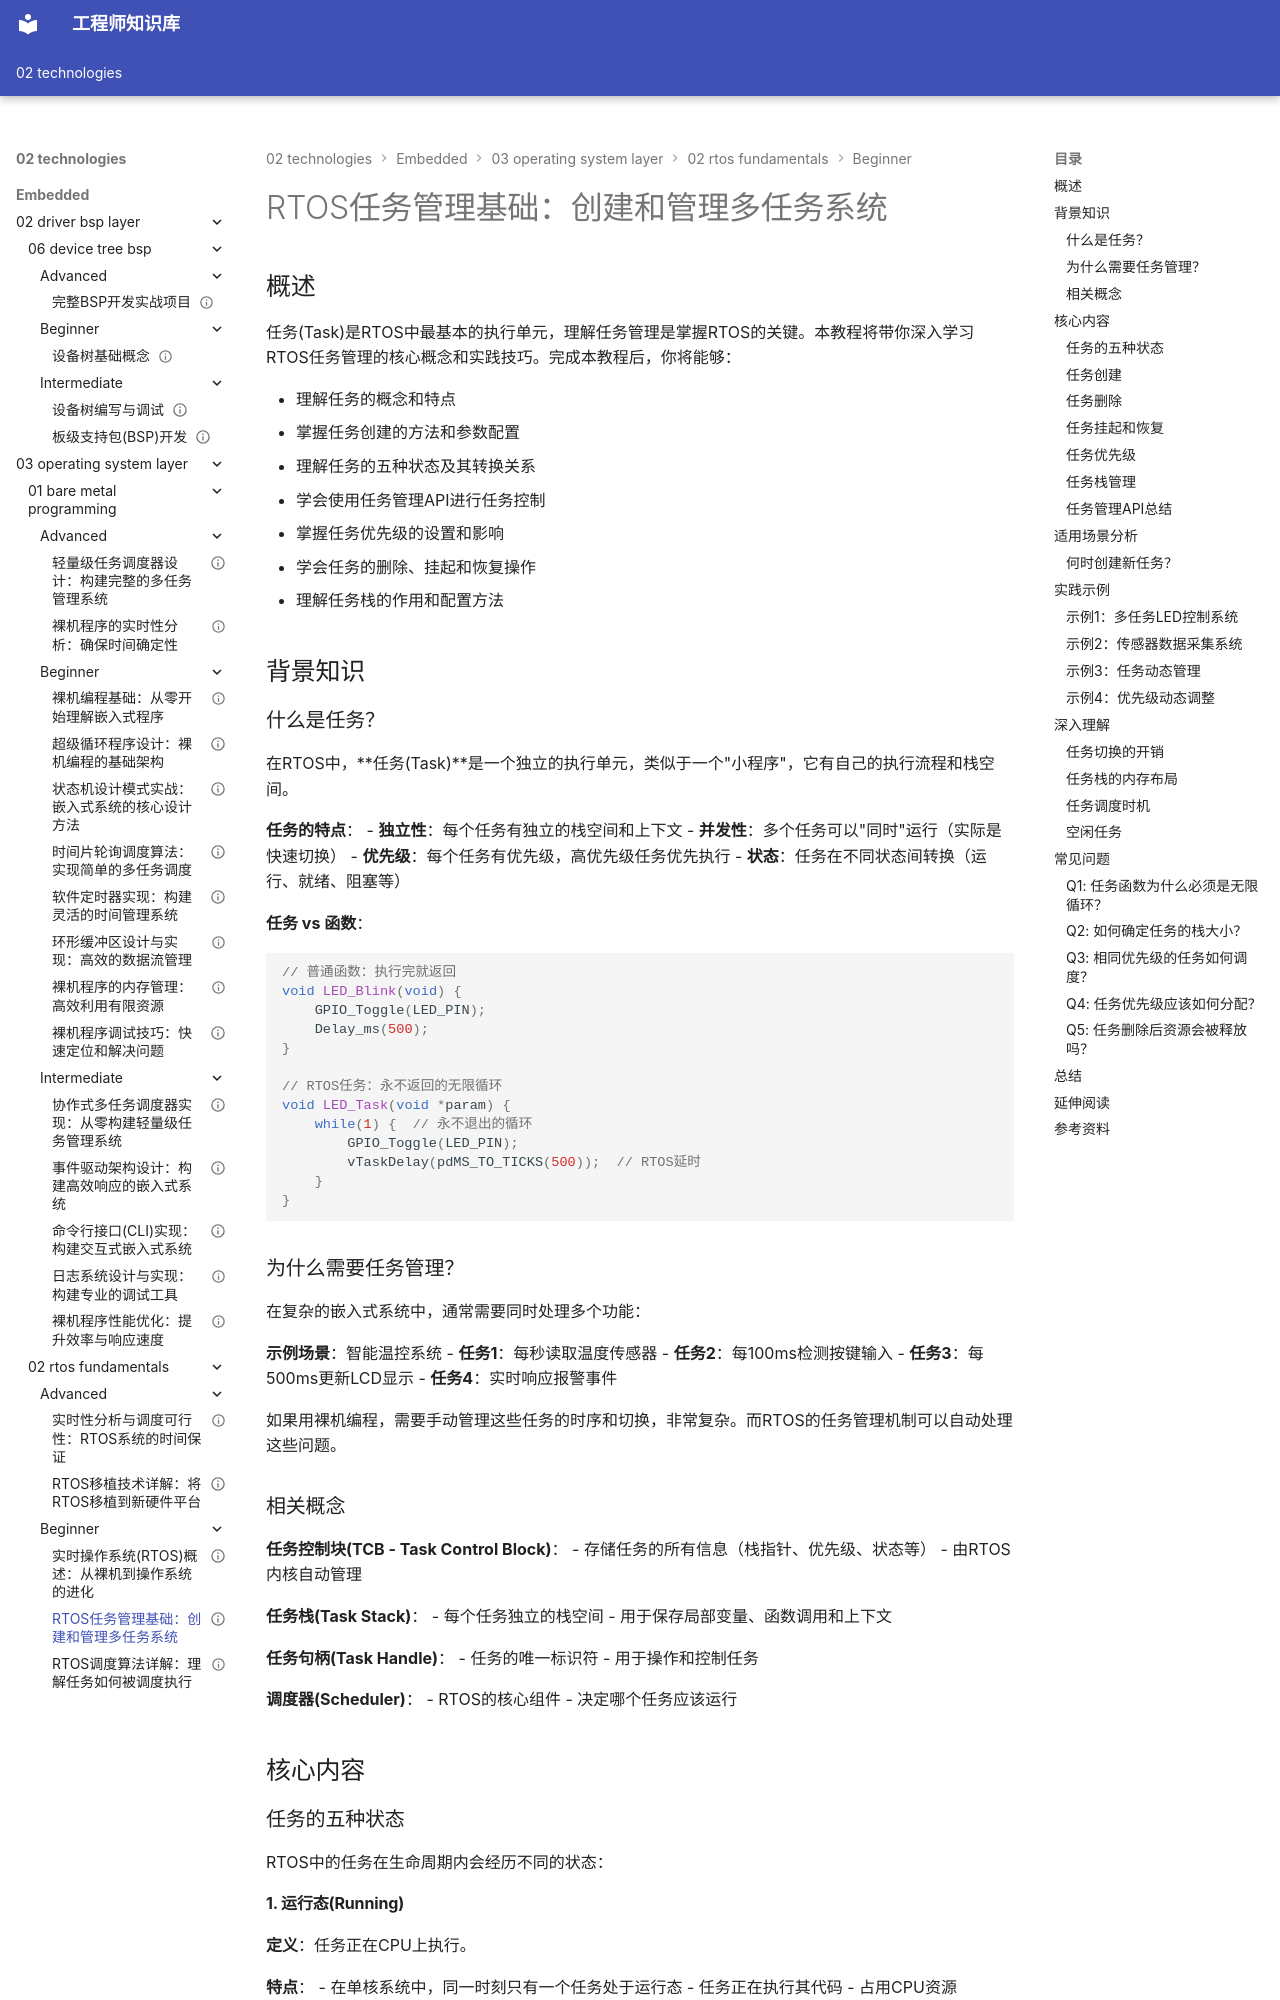

repository: Vuiora/knowledge-os · page: 02-technologies/embedded/03-operating-system-layer/02-rtos-fundamentals/beginner/02-rtos-task-management/index.html · generator: mkdocs

---
title: "RTOS任务管理基础：创建和管理多任务系统"
description: "深入学习RTOS任务管理的核心概念和实践技巧。掌握任务创建、任务状态转换、任务优先级、任务删除和挂起恢复等关键技术，通过丰富的代码示例学会构建稳定可靠的多任务嵌入式系统。"
slug: "rtos-task-management"

# 分类信息
domain: "操作系统层"
module: "RTOS基础"
content_type: "tutorial"
skill_level: "beginner"

# 标签和关联
tags:
  - 任务管理
  - RTOS任务
  - 多任务
  - 任务调度
  - FreeRTOS
prerequisites:
  - "03-operating-system-layer/02-rtos-fundamentals/beginner/01-rtos-overview.md"
  - "03-operating-system-layer/01-bare-metal-programming/beginner/01-bare-metal-basics.md"
related_contents:
  - "03-operating-system-layer/02-rtos-fundamentals/beginner/03-rtos-scheduling.md"
  - "03-operating-system-layer/02-rtos-fundamentals/beginner/04-semaphore.md"
  - "03-operating-system-layer/03-freertos/beginner/02-freertos-tasks.md"

# 学习信息
estimated_time: 70
difficulty_score: 4

# 作者和版本
author: "嵌入式知识平台"
author_id: ""
created_at: "2024-01-15"
updated_at: "2024-01-15"
version: "1.0"

# 语言和本地化
language: "zh-CN"
translations: []

# 状态和可见性
status: "published"
is_featured: true
is_premium: false

# SEO和元数据
keywords:
  - RTOS任务管理
  - 任务创建
  - 任务状态
  - 任务优先级
  - 多任务编程
cover_image: ""
---


# RTOS任务管理基础：创建和管理多任务系统

## 概述

任务(Task)是RTOS中最基本的执行单元，理解任务管理是掌握RTOS的关键。本教程将带你深入学习RTOS任务管理的核心概念和实践技巧。完成本教程后，你将能够：

- 理解任务的概念和特点
- 掌握任务创建的方法和参数配置
- 理解任务的五种状态及其转换关系
- 学会使用任务管理API进行任务控制
- 掌握任务优先级的设置和影响
- 学会任务的删除、挂起和恢复操作
- 理解任务栈的作用和配置方法

## 背景知识

### 什么是任务？

在RTOS中，**任务(Task)**是一个独立的执行单元，类似于一个"小程序"，它有自己的执行流程和栈空间。

**任务的特点**：
- **独立性**：每个任务有独立的栈空间和上下文
- **并发性**：多个任务可以"同时"运行（实际是快速切换）
- **优先级**：每个任务有优先级，高优先级任务优先执行
- **状态**：任务在不同状态间转换（运行、就绪、阻塞等）

**任务 vs 函数**：

```c
// 普通函数：执行完就返回
void LED_Blink(void) {
    GPIO_Toggle(LED_PIN);
    Delay_ms(500);
}

// RTOS任务：永不返回的无限循环
void LED_Task(void *param) {
    while(1) {  // 永不退出的循环
        GPIO_Toggle(LED_PIN);
        vTaskDelay(pdMS_TO_TICKS(500));  // RTOS延时
    }
}
```

### 为什么需要任务管理？

在复杂的嵌入式系统中，通常需要同时处理多个功能：

**示例场景**：智能温控系统
- **任务1**：每秒读取温度传感器
- **任务2**：每100ms检测按键输入
- **任务3**：每500ms更新LCD显示
- **任务4**：实时响应报警事件

如果用裸机编程，需要手动管理这些任务的时序和切换，非常复杂。而RTOS的任务管理机制可以自动处理这些问题。
